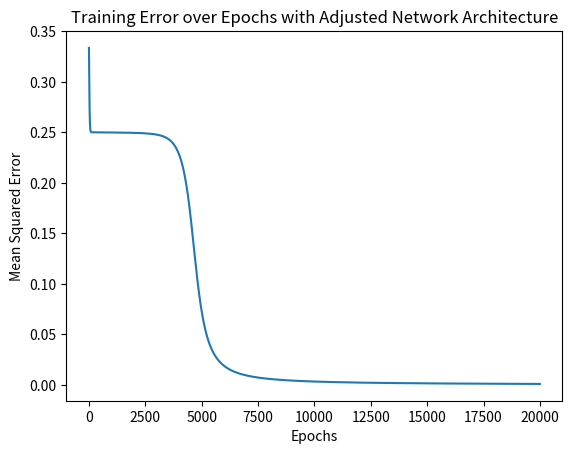

Write the Python code that produced this figure.
import numpy as np
import matplotlib.pyplot as plt

# Activation function and its derivative
def sigmoid(x):
    return 1 / (1 + np.exp(-x))


def sigmoid_derivative(x):
    return x * (1 - x)  # This is correct as x is the output of sigmoid


# Error function
def mean_squared_error(y_true, y_pred):
    return np.mean((y_true - y_pred) ** 2)


class Perceptron:
    def __init__(self, input_size, output_size, learning_rate=0.1):
        # Adjust weight and bias initialization
        self.weights = np.random.randn(input_size, output_size)
        self.bias = np.random.randn(1, output_size)
        self.learning_rate = learning_rate
        self.output = None
        self.input = None

    def forward(self, X):
        self.input = X
        self.output = sigmoid(np.dot(X, self.weights) + self.bias)
        return self.output

    def backward(self, error):
        delta = error * sigmoid_derivative(self.output)
        weight_gradient = np.dot(self.input.T, delta)
        bias_gradient = np.sum(delta, axis=0, keepdims=True)
        return delta, weight_gradient, bias_gradient

    def update_weights(self, weight_gradient, bias_gradient):
        self.weights += weight_gradient * self.learning_rate
        self.bias += bias_gradient * self.learning_rate


class NeuralNetwork:
    def __init__(self, layer_sizes, learning_rate=0.1):
        self.layers = []
        for i in range(len(layer_sizes) - 1):
            self.layers.append(
                Perceptron(layer_sizes[i], layer_sizes[i + 1], learning_rate)
            )

    def forward(self, X):
        for layer in self.layers:
            X = layer.forward(X)
        return X

    def backward(self, y):
        error = y - self.layers[-1].output
        for layer in reversed(self.layers):
            delta, weight_gradient, bias_gradient = layer.backward(error)
            layer.update_weights(weight_gradient, bias_gradient)
            error = np.dot(delta, layer.weights.T)

    def train(self, X, y, epochs):
        errors = []
        for _ in range(epochs):
            output = self.forward(X)
            self.backward(y)
            errors.append(mean_squared_error(y, output))
        return errors


# XOR input and output
X = np.array([[0, 0], [0, 1], [1, 0], [1, 1]])
y = np.array([[0], [1], [1], [0]])

# Neural Network initialization and training
nn = NeuralNetwork([2, 2, 1], learning_rate=0.1)
errors = nn.train(X, y, 20000)
print(min(errors))
# Plotting the error over epochs
plt.plot(errors)
plt.xlabel("Epochs")
plt.ylabel("Mean Squared Error")
plt.title("Training Error over Epochs with Adjusted Network Architecture")
plt.show()
